Run: headless pygame with SDL's dummy video driver; simulated clock (each Clock.tick advances the game by its frame time, no real sleeping); random seed 0; keys injected as events and as key.get_pressed() state; mouse plan: one left click at the window centre at the start of phase 2, then a move to the lower-right quarter at the start of phase 3.
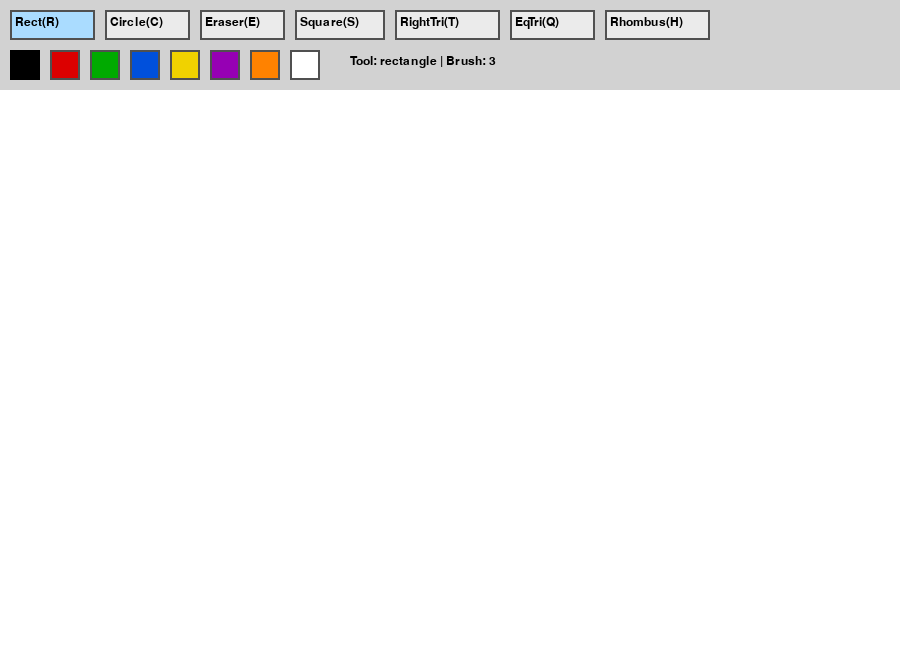
Frame 1 of 4 · flips 1–60 · no input
Frame 2 of 4 · flips 61–180 · clicked the window centre · tapped SPACE, RETURN · held RIGHT (→), D · screen unchanged from frame 1, image omitted
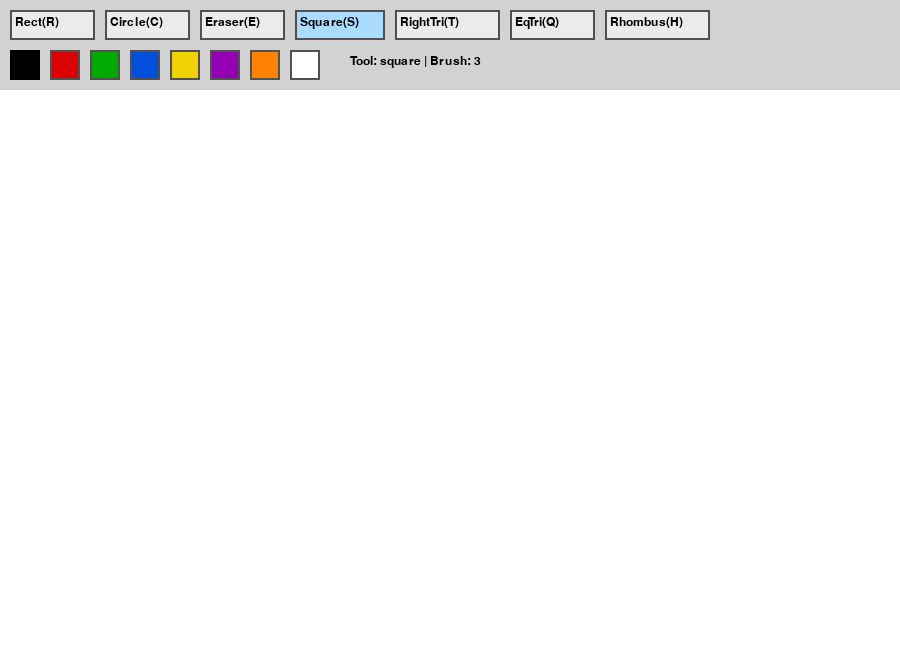
Frame 3 of 4 · flips 181–300 · moved the mouse to the lower-right quarter · held DOWN (↓), S
Frame 4 of 4 · flips 301–420 · held LEFT (←), A, UP (↑), W · screen unchanged from frame 3, image omitted

The pygame program that drew these frames:

import pygame
import sys

# ---------------- INITIALIZATION ----------------
pygame.init()

# ---------------- SCREEN SETTINGS ----------------
WIDTH = 900
HEIGHT = 650
TOOLBAR_HEIGHT = 90

screen = pygame.display.set_mode((WIDTH, HEIGHT))
pygame.display.set_caption("Practice 11 Paint")

clock = pygame.time.Clock()
FPS = 60

# ---------------- COLORS ----------------
WHITE = (255, 255, 255)
BLACK = (0, 0, 0)
GRAY = (210, 210, 210)
DARK_GRAY = (80, 80, 80)
RED = (220, 0, 0)
GREEN = (0, 170, 0)
BLUE = (0, 80, 220)
YELLOW = (240, 210, 0)
PURPLE = (150, 0, 180)
ORANGE = (255, 130, 0)

# ---------------- FONTS ----------------
font = pygame.font.SysFont("Arial", 18)

# ---------------- CANVAS ----------------
canvas = pygame.Surface((WIDTH, HEIGHT - TOOLBAR_HEIGHT))
canvas.fill(WHITE)

# ---------------- DRAWING VARIABLES ----------------
current_color = BLACK
tool = "rectangle"
brush_size = 3

drawing = False
start_pos = None
current_pos = None

# ---------------- BUTTONS ----------------
tool_buttons = [
    ("Rect(R)", "rectangle", pygame.Rect(10, 10, 85, 30)),
    ("Circle(C)", "circle", pygame.Rect(105, 10, 85, 30)),
    ("Eraser(E)", "eraser", pygame.Rect(200, 10, 85, 30)),
    ("Square(S)", "square", pygame.Rect(295, 10, 90, 30)),
    ("RightTri(T)", "right_triangle", pygame.Rect(395, 10, 105, 30)),
    ("EqTri(Q)", "equilateral_triangle", pygame.Rect(510, 10, 85, 30)),
    ("Rhombus(H)", "rhombus", pygame.Rect(605, 10, 105, 30)),
]

color_buttons = [
    (BLACK, pygame.Rect(10, 50, 30, 30)),
    (RED, pygame.Rect(50, 50, 30, 30)),
    (GREEN, pygame.Rect(90, 50, 30, 30)),
    (BLUE, pygame.Rect(130, 50, 30, 30)),
    (YELLOW, pygame.Rect(170, 50, 30, 30)),
    (PURPLE, pygame.Rect(210, 50, 30, 30)),
    (ORANGE, pygame.Rect(250, 50, 30, 30)),
    (WHITE, pygame.Rect(290, 50, 30, 30)),
]


def screen_to_canvas(pos):
    """Convert screen position to canvas position."""
    x, y = pos
    return x, y - TOOLBAR_HEIGHT


def is_on_canvas(pos):
    """Check if mouse is inside canvas area."""
    x, y = pos
    return 0 <= x < WIDTH and TOOLBAR_HEIGHT <= y < HEIGHT


def draw_toolbar():
    """Draw toolbar buttons."""
    pygame.draw.rect(screen, GRAY, (0, 0, WIDTH, TOOLBAR_HEIGHT))

    for label, value, rect in tool_buttons:
        button_color = (170, 220, 255) if tool == value else (235, 235, 235)

        pygame.draw.rect(screen, button_color, rect)
        pygame.draw.rect(screen, DARK_GRAY, rect, 2)

        text = font.render(label, True, BLACK)
        screen.blit(text, (rect.x + 5, rect.y + 6))

    for color_value, rect in color_buttons:
        pygame.draw.rect(screen, color_value, rect)
        pygame.draw.rect(screen, DARK_GRAY, rect, 2)

        if current_color == color_value:
            pygame.draw.rect(screen, BLACK, rect, 4)

    info = font.render(f"Tool: {tool} | Brush: {brush_size}", True, BLACK)
    screen.blit(info, (350, 55))


def handle_toolbar_click(pos):
    """Handle click on tool or color button."""
    global tool, current_color

    for label, value, rect in tool_buttons:
        if rect.collidepoint(pos):
            tool = value
            return

    for color_value, rect in color_buttons:
        if rect.collidepoint(pos):
            current_color = color_value
            return


def draw_square(surface, color, start, end):
    """Draw square."""
    x1, y1 = start
    x2, y2 = end

    side = min(abs(x2 - x1), abs(y2 - y1))

    if x2 < x1:
        x1 -= side

    if y2 < y1:
        y1 -= side

    rect = pygame.Rect(x1, y1, side, side)
    pygame.draw.rect(surface, color, rect, brush_size)


def draw_right_triangle(surface, color, start, end):
    """Draw right triangle."""
    x1, y1 = start
    x2, y2 = end

    points = [
        (x1, y1),
        (x1, y2),
        (x2, y2)
    ]

    pygame.draw.polygon(surface, color, points, brush_size)


def draw_equilateral_triangle(surface, color, start, end):
    """Draw equilateral-like triangle."""
    x1, y1 = start
    x2, y2 = end

    top = ((x1 + x2) // 2, y1)
    left = (x1, y2)
    right = (x2, y2)

    pygame.draw.polygon(surface, color, [top, left, right], brush_size)


def draw_rhombus(surface, color, start, end):
    """Draw rhombus."""
    x1, y1 = start
    x2, y2 = end

    mid_x = (x1 + x2) // 2
    mid_y = (y1 + y2) // 2

    points = [
        (mid_x, y1),
        (x2, mid_y),
        (mid_x, y2),
        (x1, mid_y)
    ]

    pygame.draw.polygon(surface, color, points, brush_size)


def draw_shape(surface, selected_tool, color, start, end):
    """Draw selected shape."""
    x1, y1 = start
    x2, y2 = end

    rect = pygame.Rect(
        min(x1, x2),
        min(y1, y2),
        abs(x2 - x1),
        abs(y2 - y1)
    )

    if selected_tool == "rectangle":
        pygame.draw.rect(surface, color, rect, brush_size)

    elif selected_tool == "circle":
        pygame.draw.ellipse(surface, color, rect, brush_size)

    elif selected_tool == "square":
        draw_square(surface, color, start, end)

    elif selected_tool == "right_triangle":
        draw_right_triangle(surface, color, start, end)

    elif selected_tool == "equilateral_triangle":
        draw_equilateral_triangle(surface, color, start, end)

    elif selected_tool == "rhombus":
        draw_rhombus(surface, color, start, end)


def draw_preview():
    """Draw shape preview on canvas copy."""
    if drawing and start_pos and current_pos and tool != "eraser":
        preview = canvas.copy()
        draw_shape(preview, tool, current_color, start_pos, current_pos)
        screen.blit(preview, (0, TOOLBAR_HEIGHT))


# ---------------- MAIN LOOP ----------------
running = True

while running:
    screen.fill(WHITE)
    screen.blit(canvas, (0, TOOLBAR_HEIGHT))

    for event in pygame.event.get():
        if event.type == pygame.QUIT:
            running = False

        # Keyboard shortcuts.
        if event.type == pygame.KEYDOWN:
            if event.key == pygame.K_r:
                tool = "rectangle"
            elif event.key == pygame.K_c:
                tool = "circle"
            elif event.key == pygame.K_e:
                tool = "eraser"
            elif event.key == pygame.K_s:
                tool = "square"
            elif event.key == pygame.K_t:
                tool = "right_triangle"
            elif event.key == pygame.K_q:
                tool = "equilateral_triangle"
            elif event.key == pygame.K_h:
                tool = "rhombus"
            elif event.key == pygame.K_ESCAPE:
                running = False

        # Start drawing.
        if event.type == pygame.MOUSEBUTTONDOWN:
            if event.pos[1] < TOOLBAR_HEIGHT:
                handle_toolbar_click(event.pos)

            elif is_on_canvas(event.pos):
                drawing = True
                start_pos = screen_to_canvas(event.pos)
                current_pos = start_pos

        # Update current mouse position.
        if event.type == pygame.MOUSEMOTION:
            if drawing and is_on_canvas(event.pos):
                current_pos = screen_to_canvas(event.pos)

                # Eraser draws white circles.
                if tool == "eraser":
                    pygame.draw.circle(canvas, WHITE, current_pos, 12)

        # Finish drawing.
        if event.type == pygame.MOUSEBUTTONUP:
            if drawing and is_on_canvas(event.pos):
                end_pos = screen_to_canvas(event.pos)

                if tool != "eraser":
                    draw_shape(canvas, tool, current_color, start_pos, end_pos)

            drawing = False
            start_pos = None
            current_pos = None

    draw_preview()
    draw_toolbar()

    pygame.display.flip()
    clock.tick(FPS)

pygame.quit()
sys.exit()
